Run: headless pygame with SDL's dummy video driver; simulated clock (each Clock.tick advances the game by its frame time, no real sleeping); random seed 0; keys injected as events and as key.get_pressed() state; no mouse input.
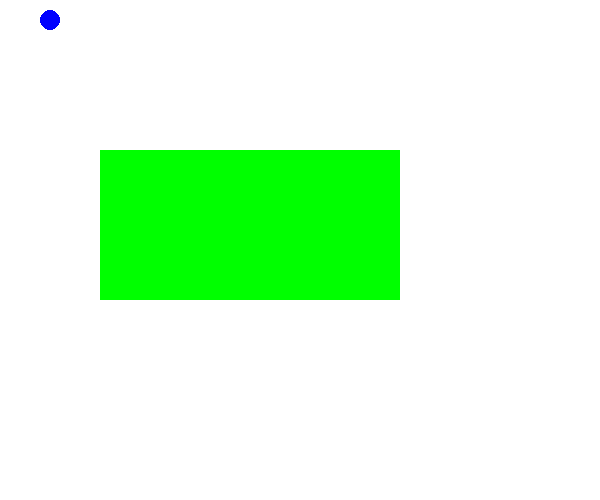
Frame 1 of 4 · flips 1–60 · no input
Frame 2 of 4 · flips 61–180 · tapped SPACE, RETURN · held RIGHT (→), D · screen unchanged from frame 1, image omitted
Frame 3 of 4 · flips 181–300 · held DOWN (↓), S · screen unchanged from frame 2, image omitted
Frame 4 of 4 · flips 301–420 · held LEFT (←), A, UP (↑), W · screen unchanged from frame 3, image omitted

The pygame program that drew these frames:

import pygame

pygame.init()  #Initialize

#====================INITIALIZING ===================================

screen = pygame.display.set_mode((600,500))  # ( X, Y )

# ========================== (R,G,B) ==========================

red = (255,0,0)
green = (0,255,0)
blue = (0,0,255)
black = (0,0,0)
white = (255,255,255)
grey = (128,128,128)
yellow = (255,255,0)

# ================== Game Loop ============================
while True:
    # ========================Event Loop=====================4
    for event in pygame.event.get():
        print (event)
        if event.type == pygame.QUIT:
            pygame.quit()
            quit()
    
    #=========================Game Logic=====================

    screen.fill(white)

    pygame.draw.rect(screen,green,[100,150,300,150])
    pygame.draw.circle(screen, blue,[50,20],10)


    pygame.display.flip()  #update()
    
